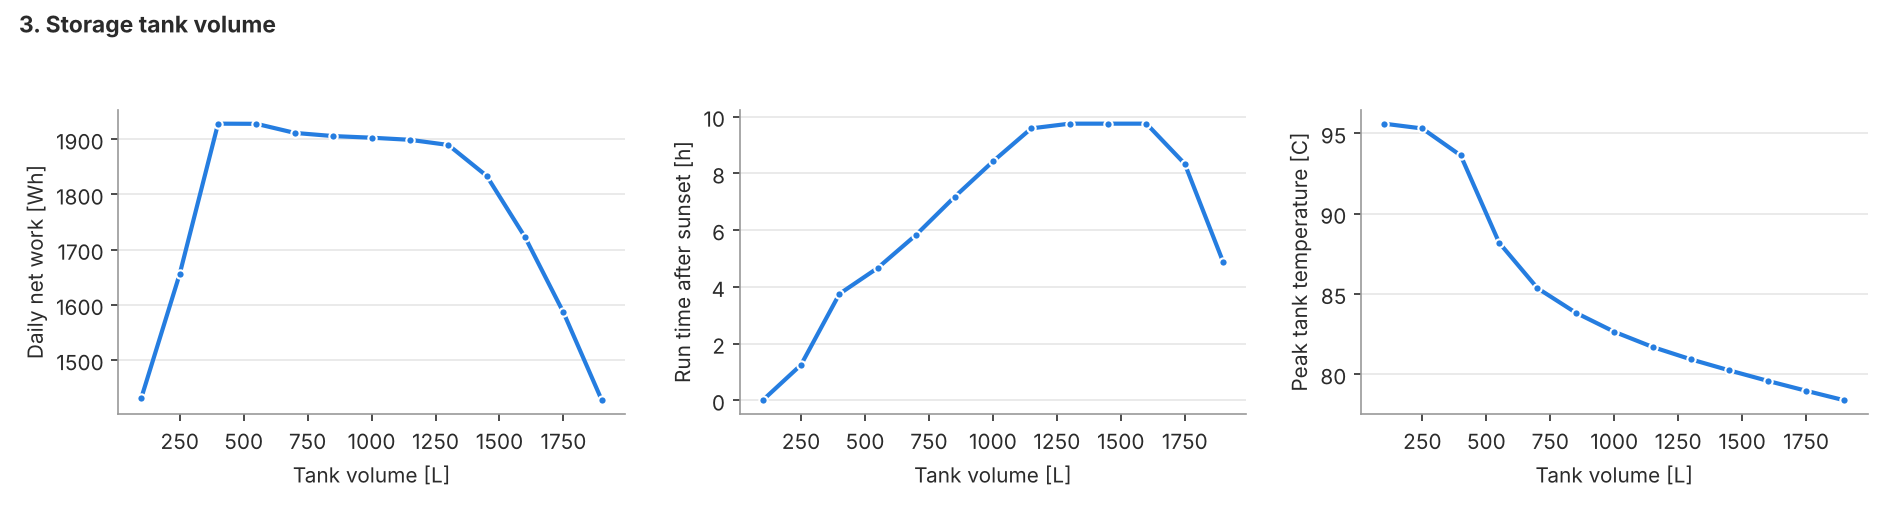

The file beside this chart, header and first rows:
x, W_net_Wh, night_run_hours, Ts_max, eta_daily
100.0, 1431, 0.0, 95.6, 0.02844
250.0, 1656, 1.25, 95.29, 0.03289
400.0, 1928, 3.75, 93.61, 0.0383
550.0, 1928, 4.667, 88.19, 0.0383
700.0, 1911, 5.833, 85.35, 0.03797
850.0, 1906, 7.167, 83.82, 0.03786
1000, 1903, 8.417, 82.64, 0.0378
1150, 1899, 9.583, 81.69, 0.03772
1300, 1890, 9.75, 80.92, 0.03754
1450, 1833, 9.75, 80.23, 0.03642
1600, 1722, 9.75, 79.58, 0.03422
1750, 1586, 8.333, 78.96, 0.03151
1900, 1427, 4.875, 78.37, 0.02835
